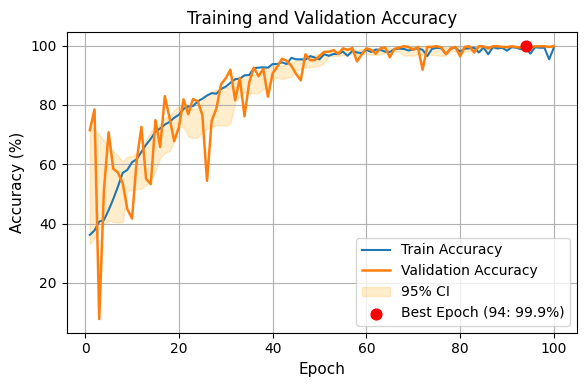
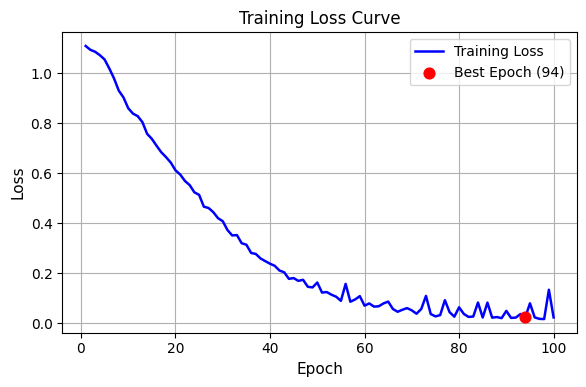

Generate these figures, in order, with matplotlib:
import re
import numpy as np
import matplotlib.pyplot as plt
from matplotlib import rcParams

# ======================= IEEE TMI FONT =======================
rcParams["font.family"] = "serif"
rcParams["font.serif"] = ["Palatino Linotype"]
rcParams["font.size"] = 11
rcParams["axes.titlesize"] = 12
rcParams["axes.labelsize"] = 11
rcParams["legend.fontsize"] = 10
rcParams["xtick.labelsize"] = 10
rcParams["ytick.labelsize"] = 10

# ======================= READ LOG FILE =======================
log_text ="""
Ep 1/100 | Loss: 1.1088 | Train Acc: 36.2% | Val Acc: 71.5%
Ep 2/100 | Loss: 1.0934 | Train Acc: 37.7% | Val Acc: 78.5%
Ep 3/100 | Loss: 1.0857 | Train Acc: 40.7% | Val Acc: 7.8%
Ep 4/100 | Loss: 1.0721 | Train Acc: 41.2% | Val Acc: 51.0%
Ep 5/100 | Loss: 1.0549 | Train Acc: 44.5% | Val Acc: 70.8%
Ep 6/100 | Loss: 1.0189 | Train Acc: 48.3% | Val Acc: 58.5%
Ep 7/100 | Loss: 0.9791 | Train Acc: 52.5% | Val Acc: 57.2%
Ep 8/100 | Loss: 0.9305 | Train Acc: 57.1% | Val Acc: 53.7%
Ep 9/100 | Loss: 0.9032 | Train Acc: 58.1% | Val Acc: 44.9%
Ep 10/100 | Loss: 0.8602 | Train Acc: 60.7% | Val Acc: 41.7%
Ep 11/100 | Loss: 0.8387 | Train Acc: 61.7% | Val Acc: 61.3%
Ep 12/100 | Loss: 0.8285 | Train Acc: 64.2% | Val Acc: 72.6%
Ep 13/100 | Loss: 0.8046 | Train Acc: 66.6% | Val Acc: 55.1%
Ep 14/100 | Loss: 0.7578 | Train Acc: 68.6% | Val Acc: 53.3%
Ep 15/100 | Loss: 0.7377 | Train Acc: 71.0% | Val Acc: 74.9%
Ep 16/100 | Loss: 0.7101 | Train Acc: 72.1% | Val Acc: 65.8%
Ep 17/100 | Loss: 0.6840 | Train Acc: 73.4% | Val Acc: 83.0%
Ep 18/100 | Loss: 0.6647 | Train Acc: 74.3% | Val Acc: 75.7%
Ep 19/100 | Loss: 0.6429 | Train Acc: 75.7% | Val Acc: 67.8%
Ep 20/100 | Loss: 0.6121 | Train Acc: 76.7% | Val Acc: 72.5%
Ep 21/100 | Loss: 0.5951 | Train Acc: 78.7% | Val Acc: 81.9%
Ep 22/100 | Loss: 0.5694 | Train Acc: 79.5% | Val Acc: 76.9%
Ep 23/100 | Loss: 0.5530 | Train Acc: 79.6% | Val Acc: 82.0%
Ep 24/100 | Loss: 0.5241 | Train Acc: 81.2% | Val Acc: 81.3%
Ep 25/100 | Loss: 0.5139 | Train Acc: 82.1% | Val Acc: 76.7%
Ep 26/100 | Loss: 0.4667 | Train Acc: 83.2% | Val Acc: 54.4%
Ep 27/100 | Loss: 0.4614 | Train Acc: 84.0% | Val Acc: 74.7%
Ep 28/100 | Loss: 0.4448 | Train Acc: 83.8% | Val Acc: 78.8%
Ep 29/100 | Loss: 0.4207 | Train Acc: 85.4% | Val Acc: 87.0%
Ep 30/100 | Loss: 0.4087 | Train Acc: 86.2% | Val Acc: 89.0%
Ep 31/100 | Loss: 0.3733 | Train Acc: 87.5% | Val Acc: 91.9%
Ep 32/100 | Loss: 0.3517 | Train Acc: 88.7% | Val Acc: 81.6%
Ep 33/100 | Loss: 0.3531 | Train Acc: 88.9% | Val Acc: 89.1%
Ep 34/100 | Loss: 0.3207 | Train Acc: 90.0% | Val Acc: 76.2%
Ep 35/100 | Loss: 0.3147 | Train Acc: 90.1% | Val Acc: 87.6%
Ep 36/100 | Loss: 0.2819 | Train Acc: 92.4% | Val Acc: 92.6%
Ep 37/100 | Loss: 0.2776 | Train Acc: 92.6% | Val Acc: 89.7%
Ep 38/100 | Loss: 0.2596 | Train Acc: 92.7% | Val Acc: 92.2%
Ep 39/100 | Loss: 0.2490 | Train Acc: 92.6% | Val Acc: 82.8%
Ep 40/100 | Loss: 0.2387 | Train Acc: 93.8% | Val Acc: 90.7%
Ep 41/100 | Loss: 0.2303 | Train Acc: 93.8% | Val Acc: 92.9%
Ep 42/100 | Loss: 0.2115 | Train Acc: 94.4% | Val Acc: 95.6%
Ep 43/100 | Loss: 0.2044 | Train Acc: 93.8% | Val Acc: 94.9%
Ep 44/100 | Loss: 0.1783 | Train Acc: 95.9% | Val Acc: 93.2%
Ep 45/100 | Loss: 0.1813 | Train Acc: 95.4% | Val Acc: 90.5%
Ep 46/100 | Loss: 0.1701 | Train Acc: 95.4% | Val Acc: 88.3%
Ep 47/100 | Loss: 0.1744 | Train Acc: 95.3% | Val Acc: 97.1%
Ep 48/100 | Loss: 0.1465 | Train Acc: 96.5% | Val Acc: 95.1%
Ep 49/100 | Loss: 0.1440 | Train Acc: 96.0% | Val Acc: 95.1%
Ep 50/100 | Loss: 0.1636 | Train Acc: 95.4% | Val Acc: 96.5%
Ep 51/100 | Loss: 0.1234 | Train Acc: 97.1% | Val Acc: 97.9%
Ep 52/100 | Loss: 0.1255 | Train Acc: 96.6% | Val Acc: 98.0%
Ep 53/100 | Loss: 0.1149 | Train Acc: 97.2% | Val Acc: 98.5%
Ep 54/100 | Loss: 0.1068 | Train Acc: 97.2% | Val Acc: 97.2%
Ep 55/100 | Loss: 0.0904 | Train Acc: 98.0% | Val Acc: 99.1%
Ep 56/100 | Loss: 0.1581 | Train Acc: 96.6% | Val Acc: 98.6%
Ep 57/100 | Loss: 0.0869 | Train Acc: 98.2% | Val Acc: 99.2%
Ep 58/100 | Loss: 0.0957 | Train Acc: 97.7% | Val Acc: 94.7%
Ep 59/100 | Loss: 0.1091 | Train Acc: 97.5% | Val Acc: 97.0%
Ep 60/100 | Loss: 0.0710 | Train Acc: 98.6% | Val Acc: 99.1%
Ep 61/100 | Loss: 0.0800 | Train Acc: 97.9% | Val Acc: 98.6%
Ep 62/100 | Loss: 0.0673 | Train Acc: 98.7% | Val Acc: 97.3%
Ep 63/100 | Loss: 0.0686 | Train Acc: 98.6% | Val Acc: 99.1%
Ep 64/100 | Loss: 0.0799 | Train Acc: 98.0% | Val Acc: 99.4%
Ep 65/100 | Loss: 0.0874 | Train Acc: 97.9% | Val Acc: 96.1%
Ep 66/100 | Loss: 0.0578 | Train Acc: 98.8% | Val Acc: 98.9%
Ep 67/100 | Loss: 0.0467 | Train Acc: 99.0% | Val Acc: 99.4%
Ep 68/100 | Loss: 0.0547 | Train Acc: 98.9% | Val Acc: 99.8%
Ep 69/100 | Loss: 0.0613 | Train Acc: 98.4% | Val Acc: 99.6%
Ep 70/100 | Loss: 0.0522 | Train Acc: 98.7% | Val Acc: 98.6%
Ep 71/100 | Loss: 0.0389 | Train Acc: 99.1% | Val Acc: 99.6%
Ep 72/100 | Loss: 0.0579 | Train Acc: 98.6% | Val Acc: 91.9%
Ep 73/100 | Loss: 0.1100 | Train Acc: 96.5% | Val Acc: 99.6%
Ep 74/100 | Loss: 0.0377 | Train Acc: 98.9% | Val Acc: 99.6%
Ep 75/100 | Loss: 0.0282 | Train Acc: 99.3% | Val Acc: 99.8%
Ep 76/100 | Loss: 0.0333 | Train Acc: 99.1% | Val Acc: 99.4%
Ep 77/100 | Loss: 0.0929 | Train Acc: 97.1% | Val Acc: 97.2%
Ep 78/100 | Loss: 0.0449 | Train Acc: 98.9% | Val Acc: 99.1%
Ep 79/100 | Loss: 0.0271 | Train Acc: 99.4% | Val Acc: 99.6%
Ep 80/100 | Loss: 0.0645 | Train Acc: 98.0% | Val Acc: 96.4%
Ep 81/100 | Loss: 0.0382 | Train Acc: 99.0% | Val Acc: 99.6%
Ep 82/100 | Loss: 0.0261 | Train Acc: 99.1% | Val Acc: 99.8%
Ep 83/100 | Loss: 0.0276 | Train Acc: 99.3% | Val Acc: 97.7%
Ep 84/100 | Loss: 0.0836 | Train Acc: 97.7% | Val Acc: 99.8%
Ep 85/100 | Loss: 0.0236 | Train Acc: 99.4% | Val Acc: 99.8%
Ep 86/100 | Loss: 0.0832 | Train Acc: 97.1% | Val Acc: 99.1%
Ep 87/100 | Loss: 0.0232 | Train Acc: 99.5% | Val Acc: 99.8%
Ep 88/100 | Loss: 0.0255 | Train Acc: 99.1% | Val Acc: 99.8%
Ep 89/100 | Loss: 0.0212 | Train Acc: 99.3% | Val Acc: 99.6%
Ep 90/100 | Loss: 0.0502 | Train Acc: 98.3% | Val Acc: 99.5%
Ep 91/100 | Loss: 0.0221 | Train Acc: 99.5% | Val Acc: 99.8%
Ep 92/100 | Loss: 0.0234 | Train Acc: 99.3% | Val Acc: 99.5%
Ep 93/100 | Loss: 0.0377 | Train Acc: 98.8% | Val Acc: 99.4%
Ep 94/100 | Loss: 0.0240 | Train Acc: 99.3% | Val Acc: 99.9%
Ep 95/100 | Loss: 0.0804 | Train Acc: 97.3% | Val Acc: 99.2%
Ep 96/100 | Loss: 0.0242 | Train Acc: 99.5% | Val Acc: 99.8%
Ep 97/100 | Loss: 0.0183 | Train Acc: 99.3% | Val Acc: 99.8%
Ep 98/100 | Loss: 0.0175 | Train Acc: 99.3% | Val Acc: 99.8%
Ep 99/100 | Loss: 0.1346 | Train Acc: 95.4% | Val Acc: 99.6%
Ep 100/100 | Loss: 0.0241 | Train Acc: 99.3% | Val Acc: 99.8%
"""

# ======================= PARSE EPOCH METRICS =======================
epochs, loss, train_acc, val_acc = [], [], [], []

# Updated regex to match the new format: "Ep 1/100 | Loss: 1.1088 | Train Acc: 36.2% | Val Acc: 71.5%"
epoch_re = re.compile(
    r"Ep\s+(\d+)/\d+\s*\|\s*Loss:\s*([\d.]+)\s*\|\s*Train Acc:\s*([\d.]+)%\s*\|\s*Val Acc:\s*([\d.]+)%"
)

for line in log_text.splitlines():
    m = epoch_re.search(line)
    if m:
        epochs.append(int(m.group(1)))
        loss.append(float(m.group(2)))
        train_acc.append(float(m.group(3)))
        val_acc.append(float(m.group(4)))

epochs = np.array(epochs)
train_acc = np.array(train_acc)
val_acc = np.array(val_acc)
loss = np.array(loss)

# ======================= BEST EPOCH =======================
best_idx = np.argmax(val_acc)
best_epoch = epochs[best_idx]
best_val = val_acc[best_idx]
best_loss = loss[best_idx]

# ======================= 95% CI (Bootstrap on validation) =======================
def bootstrap_ci(data, n=2000):
    means = [np.mean(np.random.choice(data, len(data), replace=True)) for _ in range(n)]
    return np.percentile(means, 2.5), np.percentile(means, 97.5)

ci_lo, ci_hi = [], []
win = 5  # rolling window
for i in range(len(val_acc)):
    s = max(0, i-win)
    e = min(len(val_acc), i+win)
    lo, hi = bootstrap_ci(val_acc[s:e])
    ci_lo.append(lo)
    ci_hi.append(hi)

ci_lo = np.array(ci_lo)
ci_hi = np.array(ci_hi)

# ======================= FIGURE 1: TRAIN vs VAL ACC =======================
plt.figure(figsize=(6,4))
plt.plot(epochs, train_acc, linewidth=1.5, label="Train Accuracy")
plt.plot(epochs, val_acc, linewidth=1.8, label="Validation Accuracy")
plt.fill_between(epochs, ci_lo, ci_hi, alpha=0.2, color='orange', label="95% CI")
plt.scatter(best_epoch, best_val, s=60, color='red', zorder=5, 
            label=f"Best Epoch ({best_epoch}: {best_val:.1f}%)")
plt.xlabel("Epoch")
plt.ylabel("Accuracy (%)")
plt.title("Training and Validation Accuracy")
plt.legend()
plt.grid(True)
plt.tight_layout()
plt.savefig("Fig1_Accuracy_CI.png", dpi=300)
plt.close()

# ======================= FIGURE 2: LOSS CURVE =======================
plt.figure(figsize=(6,4))
plt.plot(epochs, loss, color='blue', linewidth=1.8, label="Training Loss")
plt.scatter(best_epoch, best_loss, s=60, color='red', zorder=5, 
            label=f"Best Epoch ({best_epoch})")
plt.xlabel("Epoch")
plt.ylabel("Loss")
plt.title("Training Loss Curve")
plt.legend()
plt.grid(True)
plt.tight_layout()
plt.savefig("Fig2_Loss_Curve.png", dpi=300)
plt.close()

# Print some statistics
print(f"✅ Best validation accuracy: {best_val:.2f}% at epoch {best_epoch}")
print(f"✅ Training accuracy at best epoch: {train_acc[best_idx]:.2f}%")
print(f"✅ Loss at best epoch: {best_loss:.4f}")
print("✅ Figures generated: Fig1_Accuracy_CI.png and Fig2_Loss_Curve.png")
